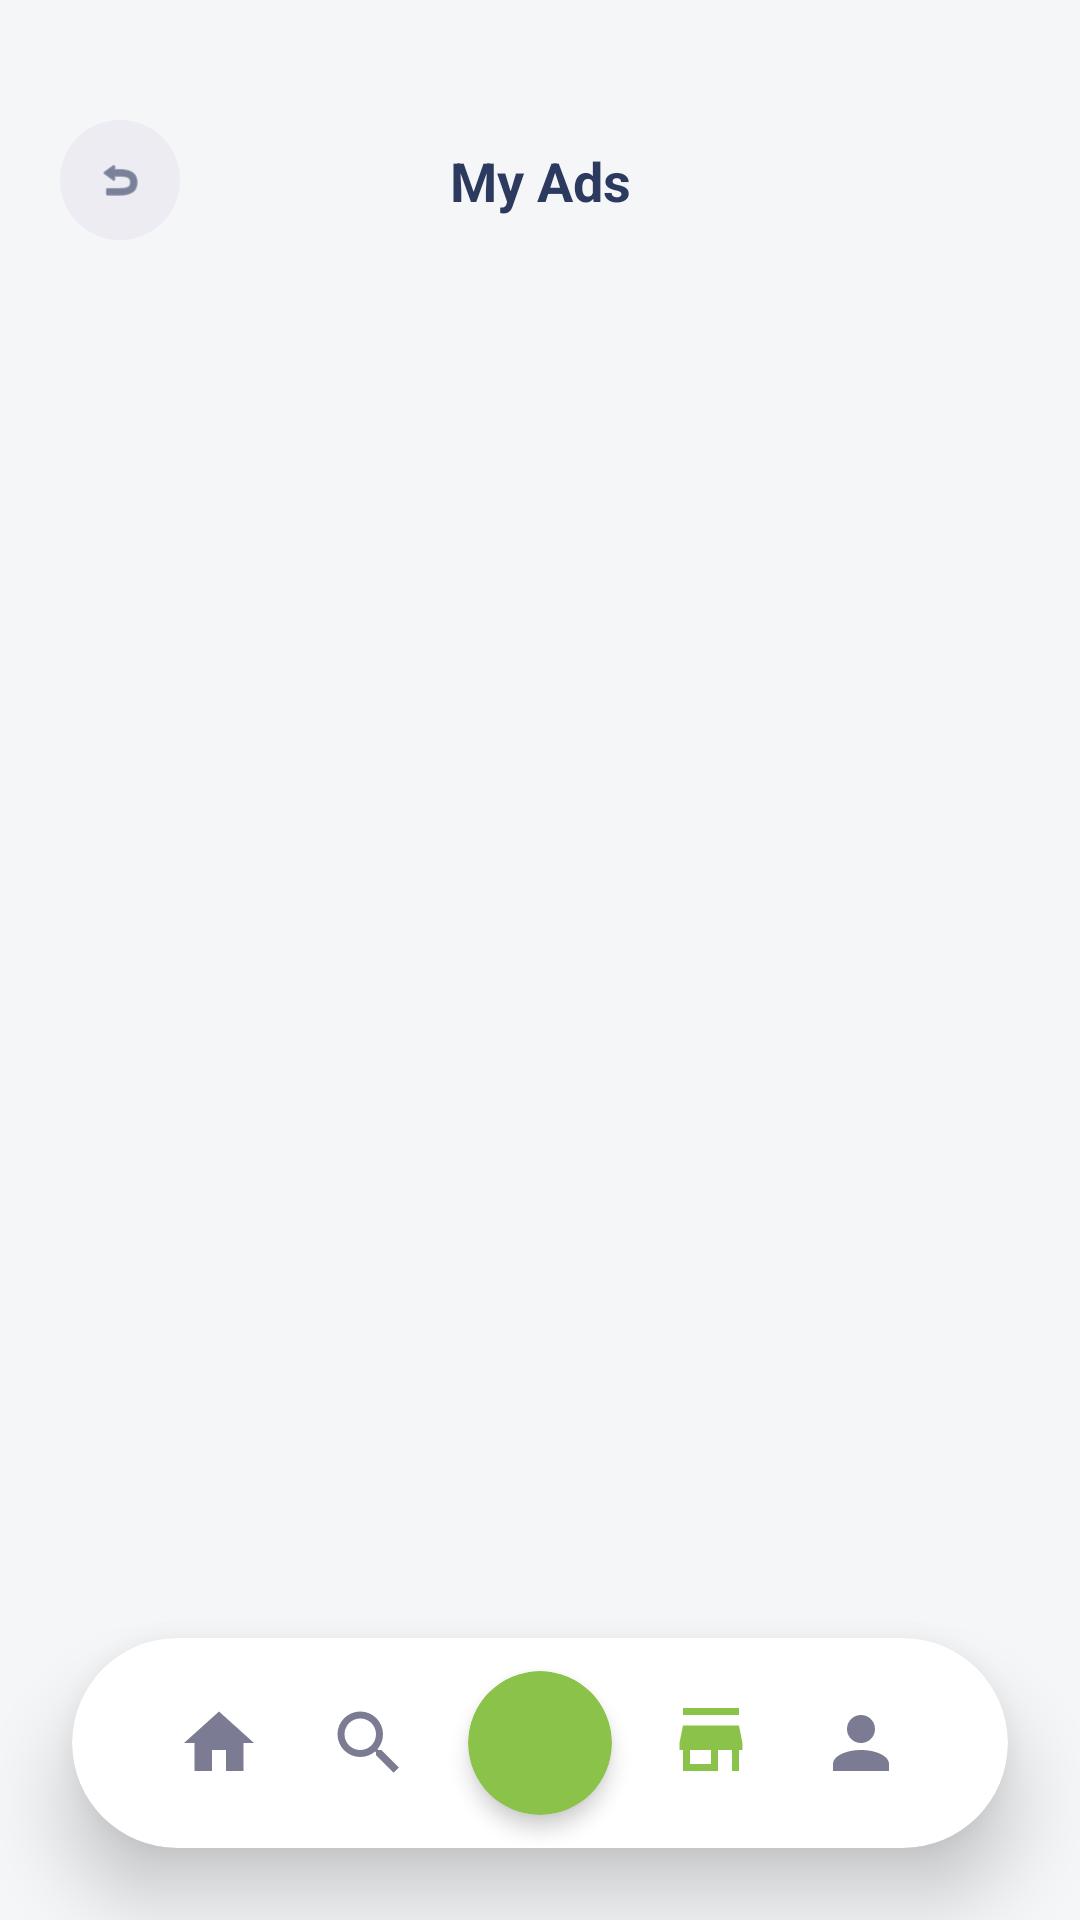

The Android layout XML behind this screen, and the referenced resources:
<!-- AndroidManifest.xml: application theme Theme.PropVision -->
<!-- res/layout/activity_my_ads.xml -->
<?xml version="1.0" encoding="utf-8"?>
<androidx.coordinatorlayout.widget.CoordinatorLayout xmlns:android="http://schemas.android.com/apk/res/android"
    xmlns:app="http://schemas.android.com/apk/res-auto"
    xmlns:tools="http://schemas.android.com/tools"
    android:layout_width="match_parent"
    android:layout_height="match_parent"
    android:background="#F5F6F8"
    tools:context=".MyAdsActivity">

    <androidx.core.widget.NestedScrollView
        android:layout_width="match_parent"
        android:layout_height="match_parent"
        android:clipToPadding="false">

        <LinearLayout
            android:layout_width="match_parent"
            android:layout_height="wrap_content"
            android:orientation="vertical"
            android:paddingBottom="40dp">

            
            <androidx.constraintlayout.widget.ConstraintLayout
                android:layout_width="match_parent"
                android:layout_height="wrap_content"
                android:paddingHorizontal="20dp"
                android:paddingTop="40dp"
                android:paddingBottom="10dp">

                <ImageView
                    android:id="@+id/backBtn"
                    android:layout_width="40dp"
                    android:layout_height="40dp"
                    android:background="@drawable/social_button_bg"
                    android:padding="12dp"
                    android:src="@android:drawable/ic_menu_revert"
                    app:layout_constraintStart_toStartOf="parent"
                    app:layout_constraintTop_toTopOf="parent"
                    app:tint="#2D3A5F" />

                <TextView
                    android:layout_width="wrap_content"
                    android:layout_height="wrap_content"
                    android:text="My Ads"
                    android:textColor="#2D3A5F"
                    android:textSize="18sp"
                    android:textStyle="bold"
                    app:layout_constraintBottom_toBottomOf="@id/backBtn"
                    app:layout_constraintEnd_toEndOf="parent"
                    app:layout_constraintStart_toStartOf="parent"
                    app:layout_constraintTop_toTopOf="@id/backBtn" />
            </androidx.constraintlayout.widget.ConstraintLayout>

            <LinearLayout
                android:layout_width="match_parent"
                android:layout_height="wrap_content"
                android:orientation="vertical"
                android:paddingHorizontal="20dp"
                android:paddingTop="10dp">

                <LinearLayout
                    android:id="@+id/adsContainer"
                    android:layout_width="match_parent"
                    android:layout_height="wrap_content"
                    android:orientation="vertical" />

            </LinearLayout>
        </LinearLayout>
    </androidx.core.widget.NestedScrollView>

    
    <androidx.cardview.widget.CardView
        android:id="@+id/bottomNavContainer"
        android:layout_width="match_parent"
        android:layout_height="70dp"
        android:layout_gravity="bottom"
        android:layout_marginHorizontal="24dp"
        android:layout_marginBottom="24dp"
        app:cardCornerRadius="35dp"
        app:cardElevation="15dp">

        <LinearLayout
            android:id="@+id/bottomNav"
            android:layout_width="match_parent"
            android:layout_height="match_parent"
            android:gravity="center_vertical"
            android:orientation="horizontal"
            android:paddingHorizontal="24dp">

            <ImageView
                android:id="@+id/nav_home"
                android:layout_width="0dp"
                android:layout_height="28dp"
                android:layout_weight="1"
                android:src="@drawable/ic_home_nav"
                app:tint="#7B7B93" />

            <ImageView
                android:id="@+id/nav_explore"
                android:layout_width="0dp"
                android:layout_height="28dp"
                android:layout_weight="1"
                android:src="@drawable/ic_explore_nav"
                app:tint="#7B7B93" />

            <androidx.cardview.widget.CardView
                android:layout_width="48dp"
                android:layout_height="48dp"
                android:layout_marginHorizontal="8dp"
                app:cardBackgroundColor="#8BC34A"
                app:cardCornerRadius="24dp"
                app:cardElevation="4dp">

                <ImageView
                    android:id="@+id/nav_add"
                    android:layout_width="match_parent"
                    android:layout_height="match_parent"
                    android:padding="12dp"
                    android:src="@drawable/ic_add_nav"
                    app:tint="@android:color/white" />
            </androidx.cardview.widget.CardView>

            <ImageView
                android:id="@+id/nav_market"
                android:layout_width="0dp"
                android:layout_height="28dp"
                android:layout_weight="1"
                android:src="@drawable/ic_market_nav"
                app:tint="#8BC34A" />

            <ImageView
                android:id="@+id/nav_profile"
                android:layout_width="0dp"
                android:layout_height="28dp"
                android:layout_weight="1"
                android:src="@drawable/ic_profile_nav"
                app:tint="#7B7B93" />
        </LinearLayout>
    </androidx.cardview.widget.CardView>

</androidx.coordinatorlayout.widget.CoordinatorLayout>
<!-- resources referenced by this layout -->
<resources>
  <!-- drawable ic_explore_nav (drawable) -->
  <vector xmlns:android="http://schemas.android.com/apk/res/android"
      android:width="24dp"
      android:height="24dp"
      android:viewportWidth="24"
      android:viewportHeight="24">
      <path
          android:fillColor="#234F68"
          android:pathData="M9.5,3A6.5,6.5 0 0,1 16,9.5C16,11.11 15.41,12.59 14.44,13.73L14.71,14H15.5L20.5,19L19,20.5L14,15.5V14.71L13.73,14.44C12.59,15.41 11.11,16 9.5,16A6.5,6.5 0 0,1 3,9.5A6.5,6.5 0 0,1 9.5,3M9.5,5C7,5 5,7 5,9.5C5,12 7,14 9.5,14C12,14 14,12 14,9.5C14,7 12,5 9.5,5Z" />
  </vector>
  <!-- drawable ic_home_nav (drawable) -->
  <vector xmlns:android="http://schemas.android.com/apk/res/android"
      android:width="24dp"
      android:height="24dp"
      android:viewportWidth="24"
      android:viewportHeight="24">
      <path
          android:fillColor="#234F68"
          android:pathData="M10,20V14H14V20H19V12H22L12,3L2,12H5V20H10Z" />
  </vector>
  <!-- drawable ic_market_nav (drawable) -->
  <vector xmlns:android="http://schemas.android.com/apk/res/android"
      android:width="24dp"
      android:height="24dp"
      android:viewportWidth="24"
      android:viewportHeight="24">
      <path
          android:fillColor="#234F68"
          android:pathData="M20,4H4V2H20V4M21,14V12L20,7H4L3,12V14H4V20H14V14H18V20H20V14H21M12,18H6V14H12V18Z" />
  </vector>
  <!-- drawable ic_profile_nav (drawable) -->
  <vector xmlns:android="http://schemas.android.com/apk/res/android"
      android:width="24dp"
      android:height="24dp"
      android:viewportWidth="24"
      android:viewportHeight="24">
      <path
          android:fillColor="#234F68"
          android:pathData="M12,4A4,4 0 0,1 16,8A4,4 0 0,1 12,12A4,4 0 0,1 8,8A4,4 0 0,1 12,4M12,14C16.42,14 20,15.79 20,18V20H4V18C4,15.79 7.58,14 12,14Z" />
  </vector>
  <!-- drawable social_button_bg (drawable) -->
  <?xml version="1.0" encoding="utf-8"?>
  <shape xmlns:android="http://schemas.android.com/apk/res/android">
      <solid android:color="#EDECF2"/>
      <corners android:radius="25dp"/>
  </shape>
  <style name="Theme.PropVision" parent="Base.Theme.PropVision" />
  <style name="Base.Theme.PropVision" parent="Theme.MaterialComponents.Light.NoActionBar">
          
          <item name="android:windowBackground">#F5F6F8</item>
      </style>
</resources>
